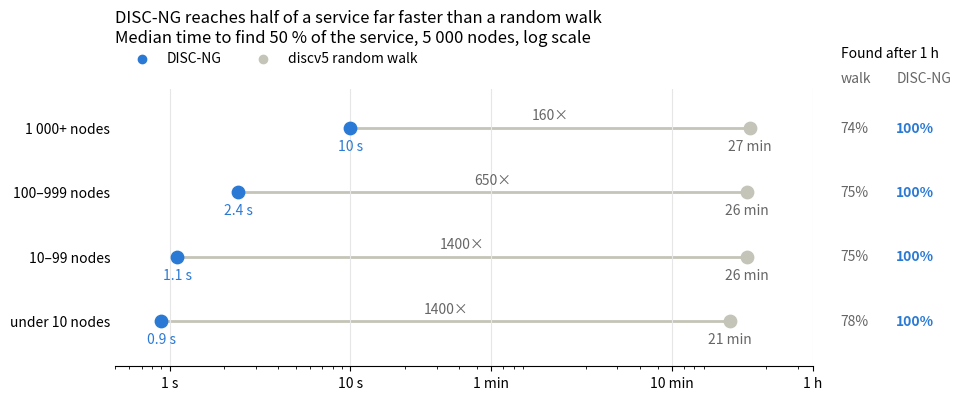
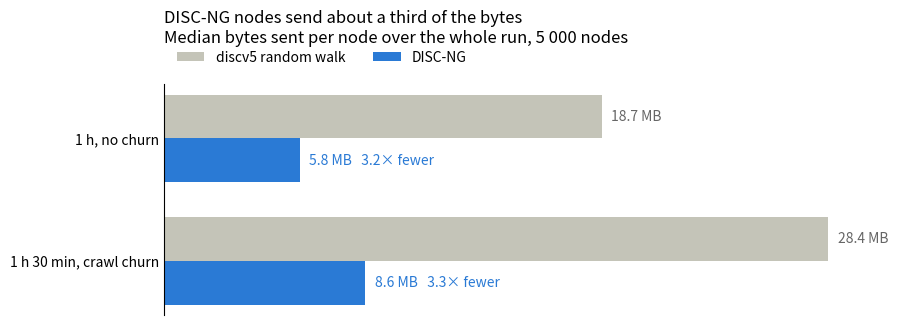
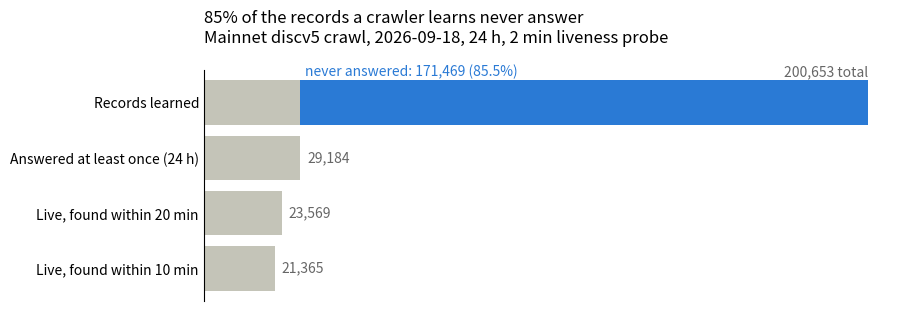

Write Python code to recreate these figures, in order.
#!/usr/bin/env python3
"""Figures of docs/discng-vs-discv5.md.

Usage:
    discng_vs_discv5.py [--out docs/figures/discng-vs-discv5]

The 5k numbers are the medians of docs/topdisc-vs-discv5.md, the mainnet
numbers come from the crawl log of docs/crawl-2026-09-18.md.
"""
import argparse
import os

import matplotlib

matplotlib.use("Agg")
import matplotlib.pyplot as plt  # noqa: E402

DISC = "#2a7ad5"
WALK = "#c4c4b8"
TEXT2 = "#666666"

# service size, walk time to 50 % (s), DISC-NG time to 50 % (s), walk / DISC-NG found after 1 h
HALF = [
    ("1 000+ nodes", 1620, 10, 0.74, 1.0),
    ("100–999 nodes", 1560, 2.4, 0.75, 1.0),
    ("10–99 nodes", 1560, 1.1, 0.75, 1.0),
    ("under 10 nodes", 1260, 0.9, 0.78, 1.0),
]
# scenario, walk MB, DISC-NG MB (median bytes sent per node)
BYTES = [
    ("1 h, no churn", 18.7, 5.8),
    ("1 h 30 min, crawl churn", 28.4, 8.6),
]
# mainnet crawl 2026-09-18
RECORDS_LEARNED = 200653
RECORDS = [
    ("Answered at least once (24 h)", 29184),
    ("Live, found within 20 min", 23569),
    ("Live, found within 10 min", 21365),
]


def dur(s):
    return f"{s:g} s" if s < 60 else f"{round(s / 60)} min"


def half_service(out):
    fig, ax = plt.subplots(figsize=(9, 3.6))
    n = len(HALF)
    for i, (label, walk, disc, wf, df) in enumerate(HALF):
        y = n - 1 - i
        ax.plot([disc, walk], [y, y], color=WALK, lw=2, zorder=1)
        ax.scatter([disc], [y], s=80, color=DISC, zorder=2)
        ax.scatter([walk], [y], s=80, color=WALK, zorder=2)
        ax.annotate(dur(disc), (disc, y), xytext=(0, -16), textcoords="offset points", ha="center", color=DISC)
        ax.annotate(dur(walk), (walk, y), xytext=(0, -16), textcoords="offset points", ha="center", color=TEXT2)
        mid = (disc * walk) ** 0.5
        ax.annotate(f"{float(f'{walk / disc:.2g}'):g}×", (mid, y), xytext=(0, 6), textcoords="offset points",
                    ha="center", color=TEXT2)
        ax.text(1.04, y, f"{wf:.0%}", transform=ax.get_yaxis_transform(), va="center", color=TEXT2)
        ax.text(1.12, y, f"{df:.0%}", transform=ax.get_yaxis_transform(), va="center", color=DISC, weight="bold")
    ax.text(1.04, n - 0.3, "walk", transform=ax.get_yaxis_transform(), color=TEXT2)
    ax.text(1.12, n - 0.3, "DISC-NG", transform=ax.get_yaxis_transform(), color=TEXT2)
    ax.text(1.04, n + 0.1, "Found after 1 h", transform=ax.get_yaxis_transform())
    ax.set_xscale("log")
    ax.set_xlim(0.5, 3600)
    ax.set_xticks([1, 10, 60, 600, 3600], ["1 s", "10 s", "1 min", "10 min", "1 h"])
    ax.set_yticks(range(n), [h[0] for h in reversed(HALF)])
    ax.set_ylim(-0.7, n - 0.4)
    ax.grid(axis="x", color="#e6e6e6")
    for s in ("top", "right", "left"):
        ax.spines[s].set_visible(False)
    ax.tick_params(axis="y", length=0)
    ax.scatter([], [], color=DISC, label="DISC-NG")
    ax.scatter([], [], color=WALK, label="discv5 random walk")
    ax.legend(loc="upper left", bbox_to_anchor=(0, 1.18), ncol=2, frameon=False)
    ax.set_title("DISC-NG reaches half of a service far faster than a random walk\n"
                 "Median time to find 50 % of the service, 5 000 nodes, log scale", loc="left", pad=34)
    save(fig, out, "half-service-time")


def bytes_per_node(out):
    fig, ax = plt.subplots(figsize=(9, 3))
    ys, h = [], 0.36
    for i, (label, walk, disc) in enumerate(BYTES):
        y = len(BYTES) - 1 - i
        ys.append(y)
        ax.barh(y + h / 2, walk, h, color=WALK, label="discv5 random walk" if i == 0 else None)
        ax.barh(y - h / 2, disc, h, color=DISC, label="DISC-NG" if i == 0 else None)
        ax.text(walk + 0.4, y + h / 2, f"{walk} MB", va="center", color=TEXT2)
        ax.text(disc + 0.4, y - h / 2, f"{disc} MB   {walk / disc:.1f}× fewer", va="center", color=DISC)
    ax.set_yticks(ys, [b[0] for b in BYTES])
    ax.set_xticks([])
    for s in ("top", "right", "bottom"):
        ax.spines[s].set_visible(False)
    ax.tick_params(axis="y", length=0)
    ax.legend(loc="upper left", bbox_to_anchor=(0, 1.2), ncol=2, frameon=False)
    ax.set_title("DISC-NG nodes send about a third of the bytes\n"
                 "Median bytes sent per node over the whole run, 5 000 nodes", loc="left", pad=30)
    save(fig, out, "bytes-per-node")


def crawl_records(out):
    fig, ax = plt.subplots(figsize=(9, 3))
    answered = RECORDS[0][1]
    dead = RECORDS_LEARNED - answered
    labels = ["Records learned"] + [r[0] for r in RECORDS]
    n = len(labels)
    ax.barh(n - 1, answered, color=WALK)
    ax.barh(n - 1, dead, left=answered, color=DISC)
    ax.text(answered + 1500, n - 1 + 0.48, f"never answered: {dead:,} ({dead / RECORDS_LEARNED:.1%})", color=DISC)
    ax.text(RECORDS_LEARNED, n - 1 + 0.48, f"{RECORDS_LEARNED:,} total", ha="right", color=TEXT2)
    for i, (label, v) in enumerate(RECORDS):
        y = n - 2 - i
        ax.barh(y, v, color=WALK)
        ax.text(v + 2000, y, f"{v:,}", va="center", color=TEXT2)
    ax.set_yticks(range(n), list(reversed(labels)))
    ax.set_xticks([])
    for s in ("top", "right", "bottom"):
        ax.spines[s].set_visible(False)
    ax.tick_params(axis="y", length=0)
    ax.set_title(f"{dead / RECORDS_LEARNED:.0%} of the records a crawler learns never answer\n"
                 "Mainnet discv5 crawl, 2026-09-18, 24 h, 2 min liveness probe", loc="left", pad=20)
    save(fig, out, "crawl-records")


def save(fig, out, stem):
    os.makedirs(out, exist_ok=True)
    fig.savefig(os.path.join(out, stem + ".png"), dpi=130, bbox_inches="tight")
    plt.close(fig)


def main():
    p = argparse.ArgumentParser()
    p.add_argument("--out", default="docs/figures/discng-vs-discv5")
    a = p.parse_args()
    half_service(a.out)
    bytes_per_node(a.out)
    crawl_records(a.out)


if __name__ == "__main__":
    main()
